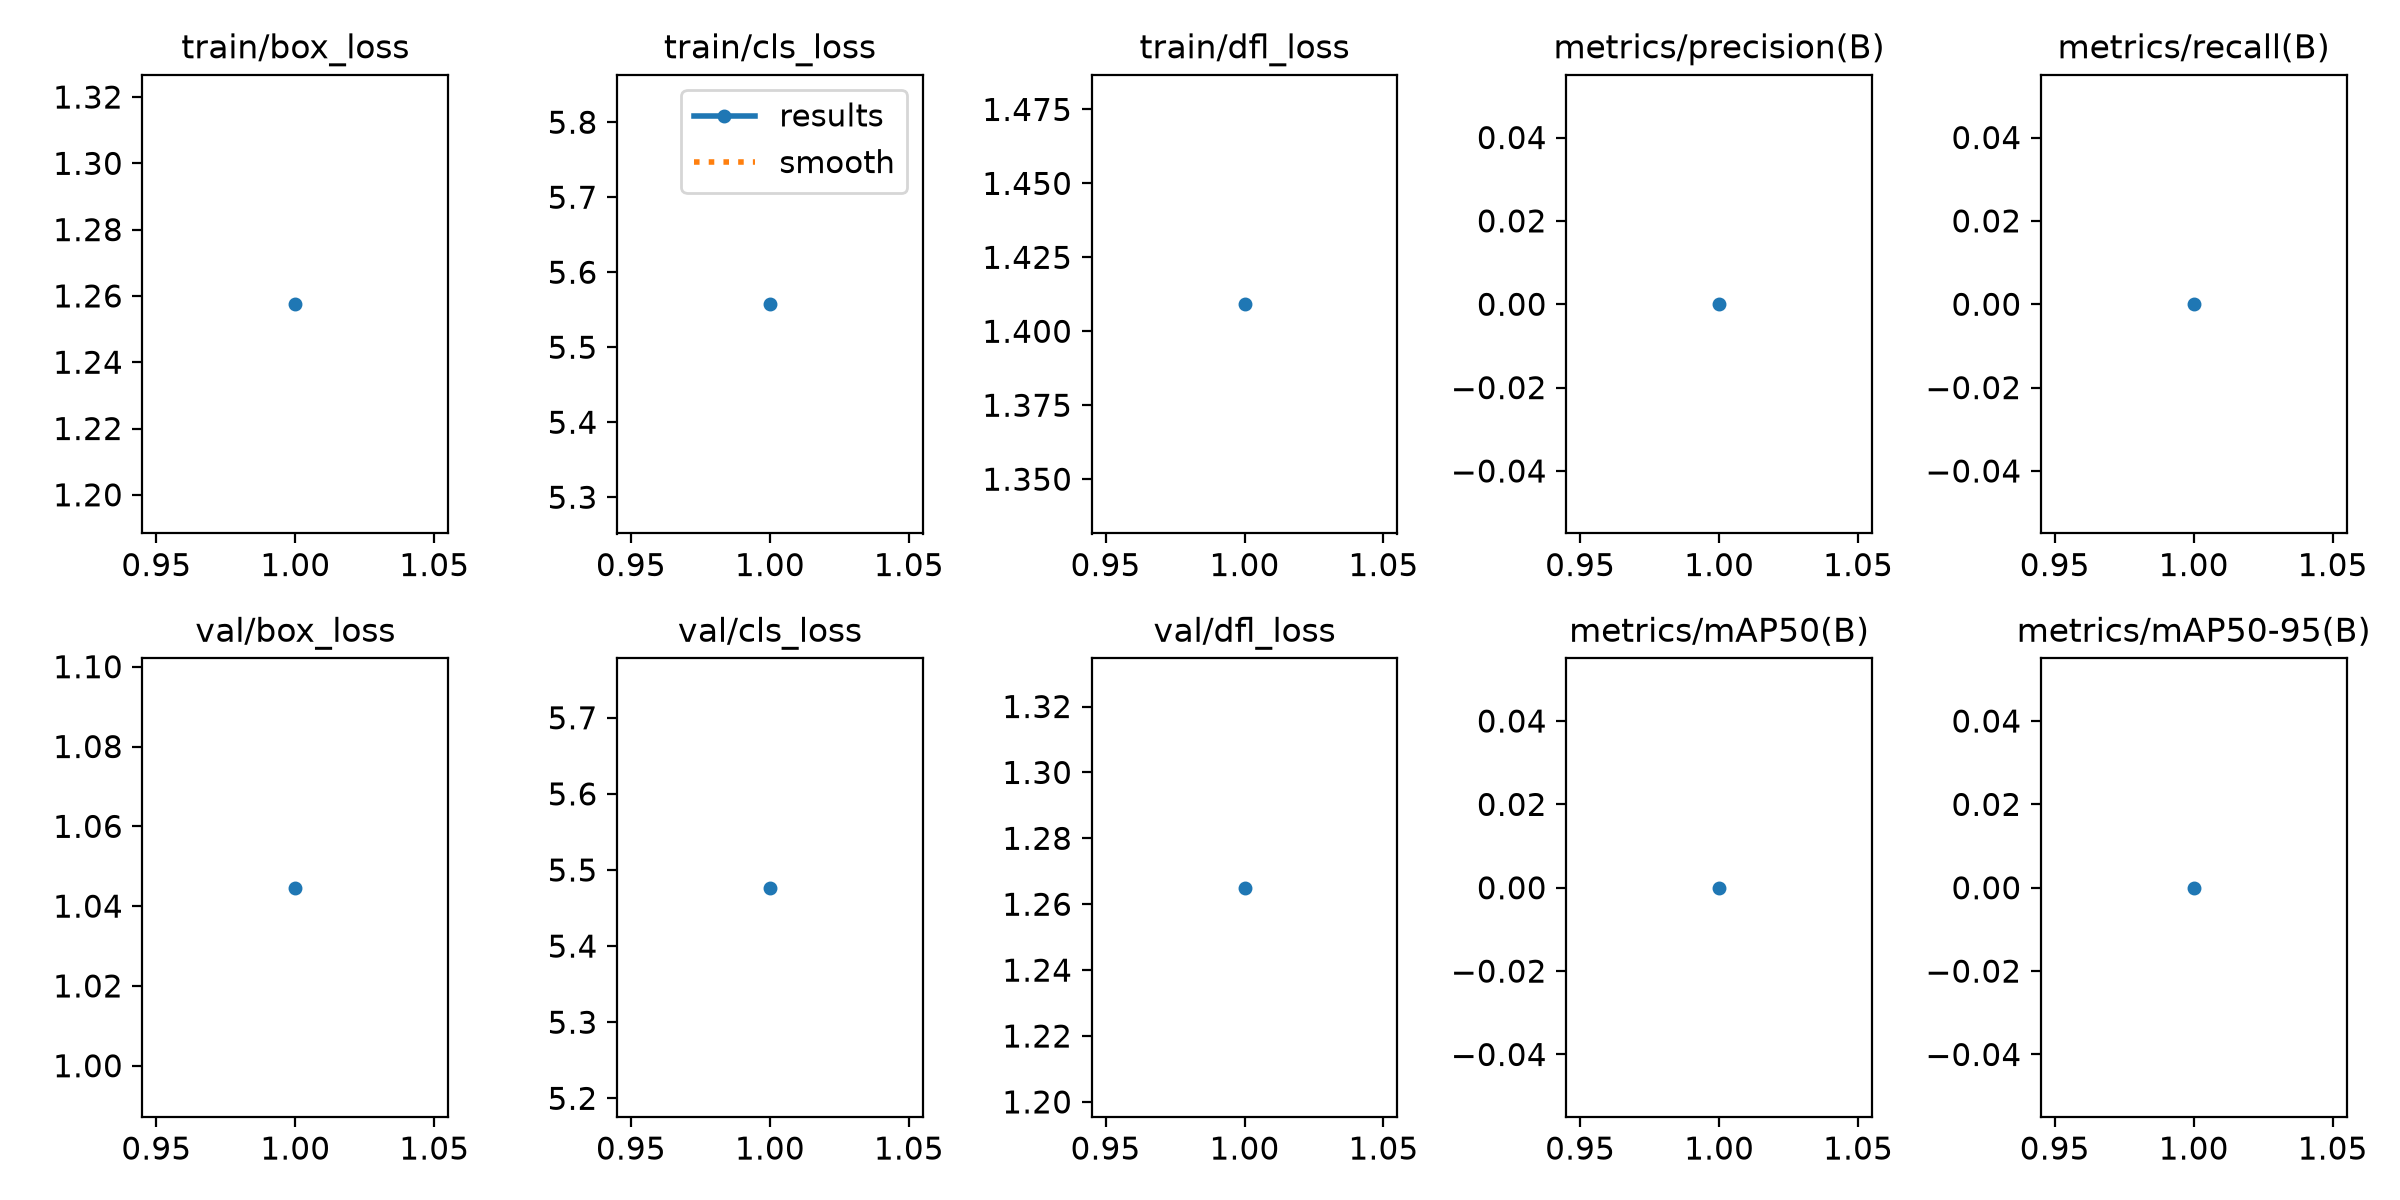

The file beside this chart, header and first rows:
epoch, time, train/box_loss, train/cls_loss, train/dfl_loss, metrics/precision(B), metrics/recall(B), metrics/mAP50(B), metrics/mAP50-95(B), val/box_loss, val/cls_loss, val/dfl_loss, lr/pg0, lr/pg1, lr/pg2
1, 68.87, 1.257, 5.557, 1.409, 0, 0, 0, 0, 1.045, 5.477, 1.265, 5e-05, 5e-05, 5e-05
